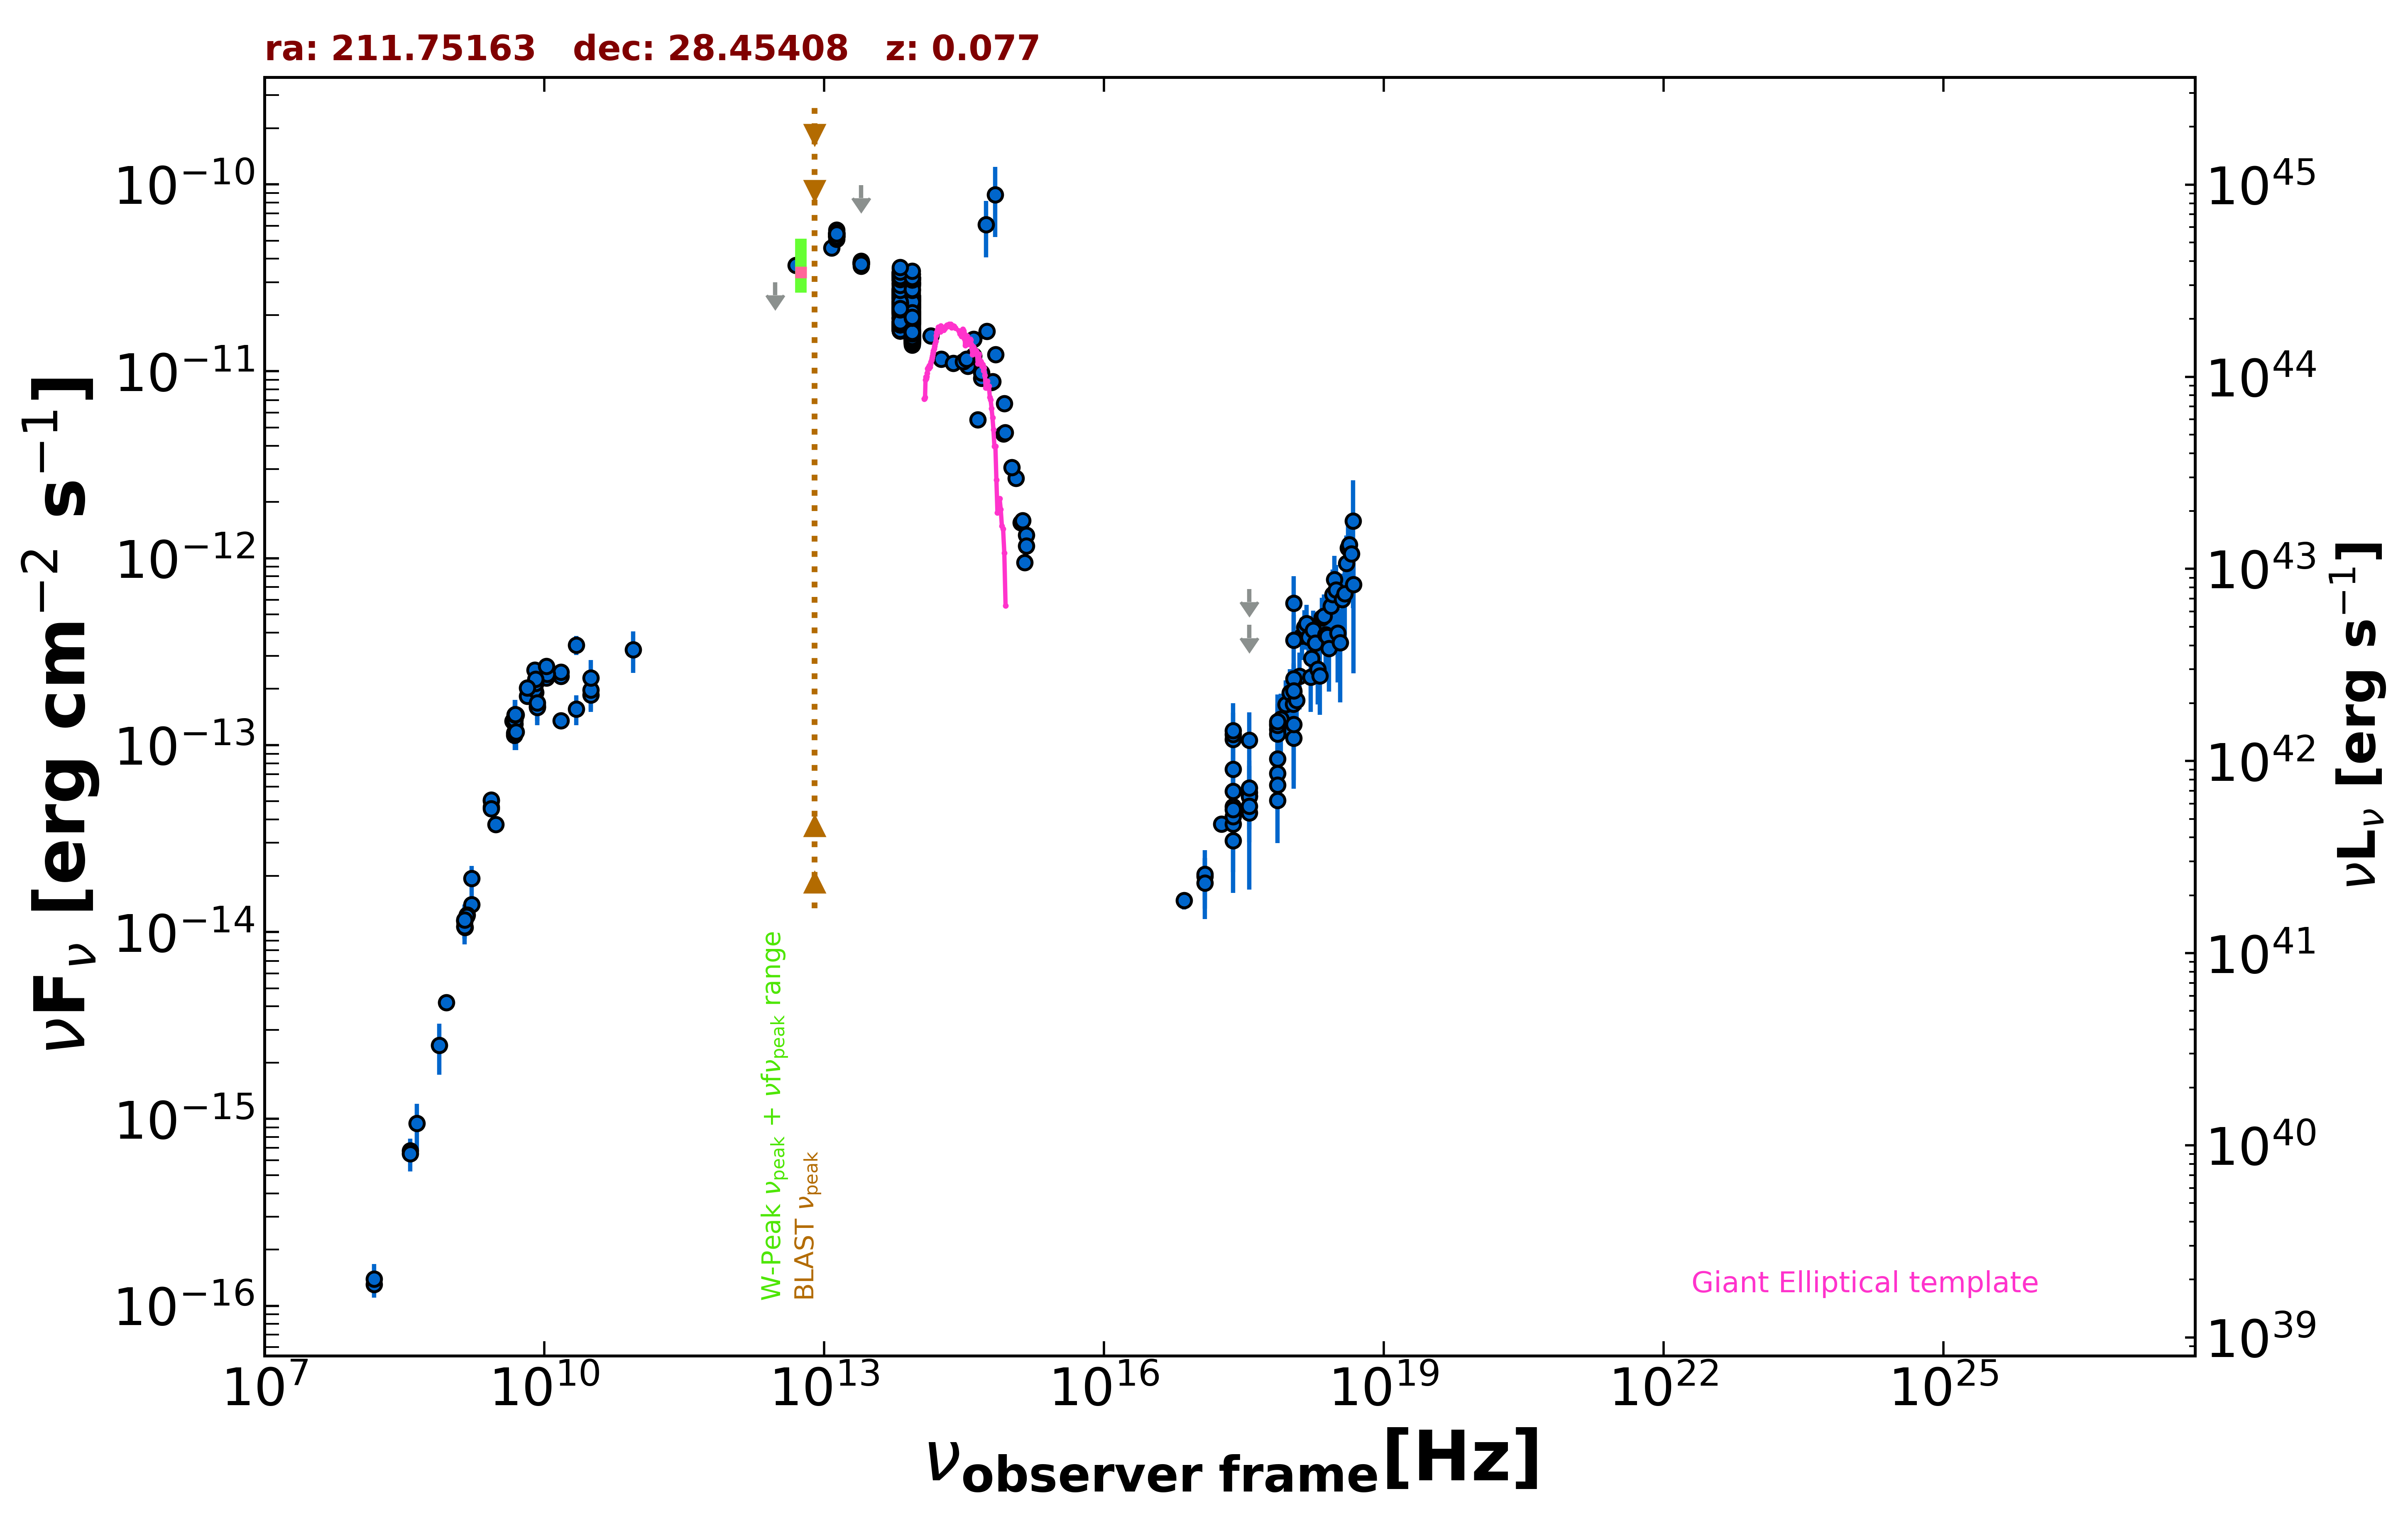

The data file committed next to this chart (first rows):
freq., flux, err_flux, MJD_start, MJD_end, flag, catalog, reference
1.400e+09, 1.161e-14, 5.000e-18, 55000, 55000, , FIRST, White et al. 1997  ApJ  475 479
1.400e+09, 1.143e-14, 3.450e-16, 55000, 55000, , NVSS, Condon et al. 1998  AJ  115  1693
8.870e+08, 4.196e-15, 2.980e-16, 55000, 55000, , RACS, Hale et al. 2021  PASA  38  e058
3.000e+09, 3.767e-14, 1.800e-16, 55000, 55000, , VLASSQL, Gordon et al. 2021  ApJS  255  30
2.418e+17, 1.072e-13, 4.950e-15, 55000, 55000, , 4XMM-DR13, Webb et al. 2020  A&A  641  A136
7.253e+16, 1.473e-14, 1.555e-15, 55000, 55000, , 4XMM-DR13, Webb et al. 2020  A&A  641  A136
1.813e+17, 3.778e-14, 2.335e-15, 55000, 55000, , 4XMM-DR13, Webb et al. 2020  A&A  641  A136
3.627e+17, 5.353e-14, 2.825e-15, 55000, 55000, , 4XMM-DR13, Webb et al. 2020  A&A  641  A136
7.253e+17, 8.450e-14, 5.570e-15, 55000, 55000, , 4XMM-DR13, Webb et al. 2020  A&A  641  A136
1.692e+18, 2.909e-13, 1.925e-14, 55000, 55000, , 4XMM-DR13, Webb et al. 2020  A&A  641  A136
2.418e+17, 4.689e-14, 4.260e-15, 55000, 55000, , WGACAT, White et al. 2000  VizieR  IX/31/wgacat
2.418e+17, 3.781e-14, 7.780e-15, 54135, 58433, , 1OUSX, Giommi et al. in preparation
1.209e+17, 1.985e-14, 5.010e-15, 54135, 58433, , 1OUSX, Giommi et al. in preparation
3.627e+17, 5.576e-14, 1.056e-14, 54135, 58433, , 1OUSX, Giommi et al. in preparation
7.253e+17, 1.211e-13, 1.300e-14, 54135, 58433, , 1OUSX, Giommi et al. in preparation
1.088e+18, 1.927e-13, 2.880e-14, 54135, 58433, , 1OUSX, Giommi et al. in preparation
7.253e+17, 7.075e-14, 8.355e-15, 55000, 55000, , 2SXPS, Evans et al. 2020  ApJS  247  54
1.209e+17, 2.038e-14, 7.065e-15, 55000, 55000, , 2SXPS, Evans et al. 2020  ApJS  247  54
3.627e+17, 5.289e-14, 1.130e-14, 55000, 55000, , 2SXPS, Evans et al. 2020  ApJS  247  54
1.088e+18, 1.703e-13, 2.740e-14, 55000, 55000, , 2SXPS, Evans et al. 2020  ApJS  247  54
2.418e+17, 4.140e-14, 5.855e-15, 55000, 55000, , BMW, Panzera et al. 2003  A&A  399  351
1.500e+08, 1.300e-16, 1.350e-17, 55000, 55000, , TGSS150, Intema et al. 2017  A&A  598  A781
8.400e+09, 1.633e-13, 0.000e+00, 55000, 55000, , CRATES, Healey et al. 2007  ApJS  171  61
4.800e+09, 1.129e-13, 1.005e-14, 55000, 55000, , GB6, Gregory et al. 1996  ApJS  103  427
4.800e+09, 1.162e-13, 1.520e-14, 55000, 55000, , GB87, Gregory et al. 1992  VizieR  VIII/14/j20…
2.695e+09, 4.662e-14, 1.885e-15, 55000, 55000, , KUEHR, Kuehr et al. 1981  A&AS  45  367
1.050e+10, 2.289e-13, 7.350e-15, 55000, 55000, , KUEHR, Kuehr et al. 1981  A&AS  45  367
7.875e+09, 2.528e-13, 1.495e-14, 55000, 55000, , KUEHR, Kuehr et al. 1981  A&AS  45  367
1.500e+10, 1.350e-13, 7.500e-15, 55000, 55000, , KUEHR, Kuehr et al. 1981  A&AS  45  367
1.670e+09, 1.937e-14, 3.170e-15, 55000, 55000, , KUEHR, Kuehr et al. 1981  A&AS  45  367
2.200e+10, 1.562e-13, 2.860e-14, 55000, 55000, , KUEHR, Kuehr et al. 1981  A&AS  45  367
4.885e+09, 1.451e-13, 7.300e-15, 55000, 55000, , KUEHR, Kuehr et al. 1981  A&AS  45  367
2.695e+09, 5.040e-14, 2.425e-15, 55000, 55000, , KUEHR, Kuehr et al. 1981  A&AS  45  367
1.670e+09, 1.403e-14, 2.170e-15, 55000, 55000, , KUEHR, Kuehr et al. 1981  A&AS  45  367
1.500e+10, 2.340e-13, 1.200e-14, 55000, 55000, , KUEHR, Kuehr et al. 1981  A&AS  45  367
2.200e+10, 3.432e-13, 3.960e-14, 55000, 55000, , KUEHR, Kuehr et al. 1981  A&AS  45  367
3.140e+10, 1.853e-13, 3.140e-14, 55000, 55000, , KUEHR, Kuehr et al. 1981  A&AS  45  367
1.410e+09, 1.057e-14, 1.450e-16, 55000, 55000, , KUEHR, Kuehr et al. 1981  A&AS  45  367
1.506e+10, 2.455e-13, 1.505e-14, 55000, 55000, , KUEHR, Kuehr et al. 1981  A&AS  45  367
4.300e+08, 9.460e-16, 2.580e-16, 55000, 55000, , KUEHR, Kuehr et al. 1981  A&AS  45  367
9.000e+10, 3.240e-13, 8.100e-14, 55000, 55000, , KUEHR, Kuehr et al. 1981  A&AS  45  367
1.070e+10, 2.396e-13, 9.650e-15, 55000, 55000, , KUEHR, Kuehr et al. 1981  A&AS  45  367
8.085e+09, 1.916e-13, 7.300e-15, 55000, 55000, , KUEHR, Kuehr et al. 1981  A&AS  45  367
2.695e+09, 5.094e-14, 2.425e-15, 55000, 55000, , KUEHR, Kuehr et al. 1981  A&AS  45  367
2.695e+09, 4.581e-14, 3.775e-15, 55000, 55000, , KUEHR, Kuehr et al. 1981  A&AS  45  367
1.050e+10, 2.636e-13, 8.400e-15, 55000, 55000, , KUEHR, Kuehr et al. 1981  A&AS  45  367
7.500e+08, 2.475e-15, 7.500e-16, 55000, 55000, , KUEHR, Kuehr et al. 1981  A&AS  45  367
6.600e+09, 1.828e-13, 7.900e-15, 55000, 55000, , KUEHR, Kuehr et al. 1981  A&AS  45  367
5.000e+09, 1.450e-13, 1.500e-15, 55000, 55000, , KUEHR, Kuehr et al. 1981  A&AS  45  367
3.140e+10, 1.978e-13, 4.710e-14, 55000, 55000, , KUEHR, Kuehr et al. 1981  A&AS  45  367
7.875e+09, 1.984e-13, 8.650e-15, 55000, 55000, , KUEHR, Kuehr et al. 1981  A&AS  45  367
8.085e+09, 2.143e-13, 1.055e-14, 55000, 55000, , KUEHR, Kuehr et al. 1981  A&AS  45  367
8.085e+09, 2.256e-13, 8.900e-15, 55000, 55000, , KUEHR, Kuehr et al. 1981  A&AS  45  367
3.140e+10, 2.292e-13, 5.650e-14, 55000, 55000, , KUEHR, Kuehr et al. 1981  A&AS  45  367
6.600e+09, 2.020e-13, 7.950e-15, 55000, 55000, , KUEHR, Kuehr et al. 1981  A&AS  45  367
1.484e+09, 1.232e-14, 5.950e-16, 55000, 55000, , KUEHR, Kuehr et al. 1981  A&AS  45  367
4.585e+09, 1.348e-13, 6.900e-15, 55000, 55000, , KUEHR, Kuehr et al. 1981  A&AS  45  367
4.850e+09, 1.166e-13, 0.000e+00, 55000, 55000, , NORTH20, White and Becker  1992  ApJS  79  331
1.400e+09, 1.068e-14, 0.000e+00, 55000, 55000, , NORTH20, White and Becker  1992  ApJS  79  331
3.650e+08, 6.753e-16, 0.000e+00, 55000, 55000, , NORTH20, White and Becker  1992  ApJS  79  331
... 803 more rows
